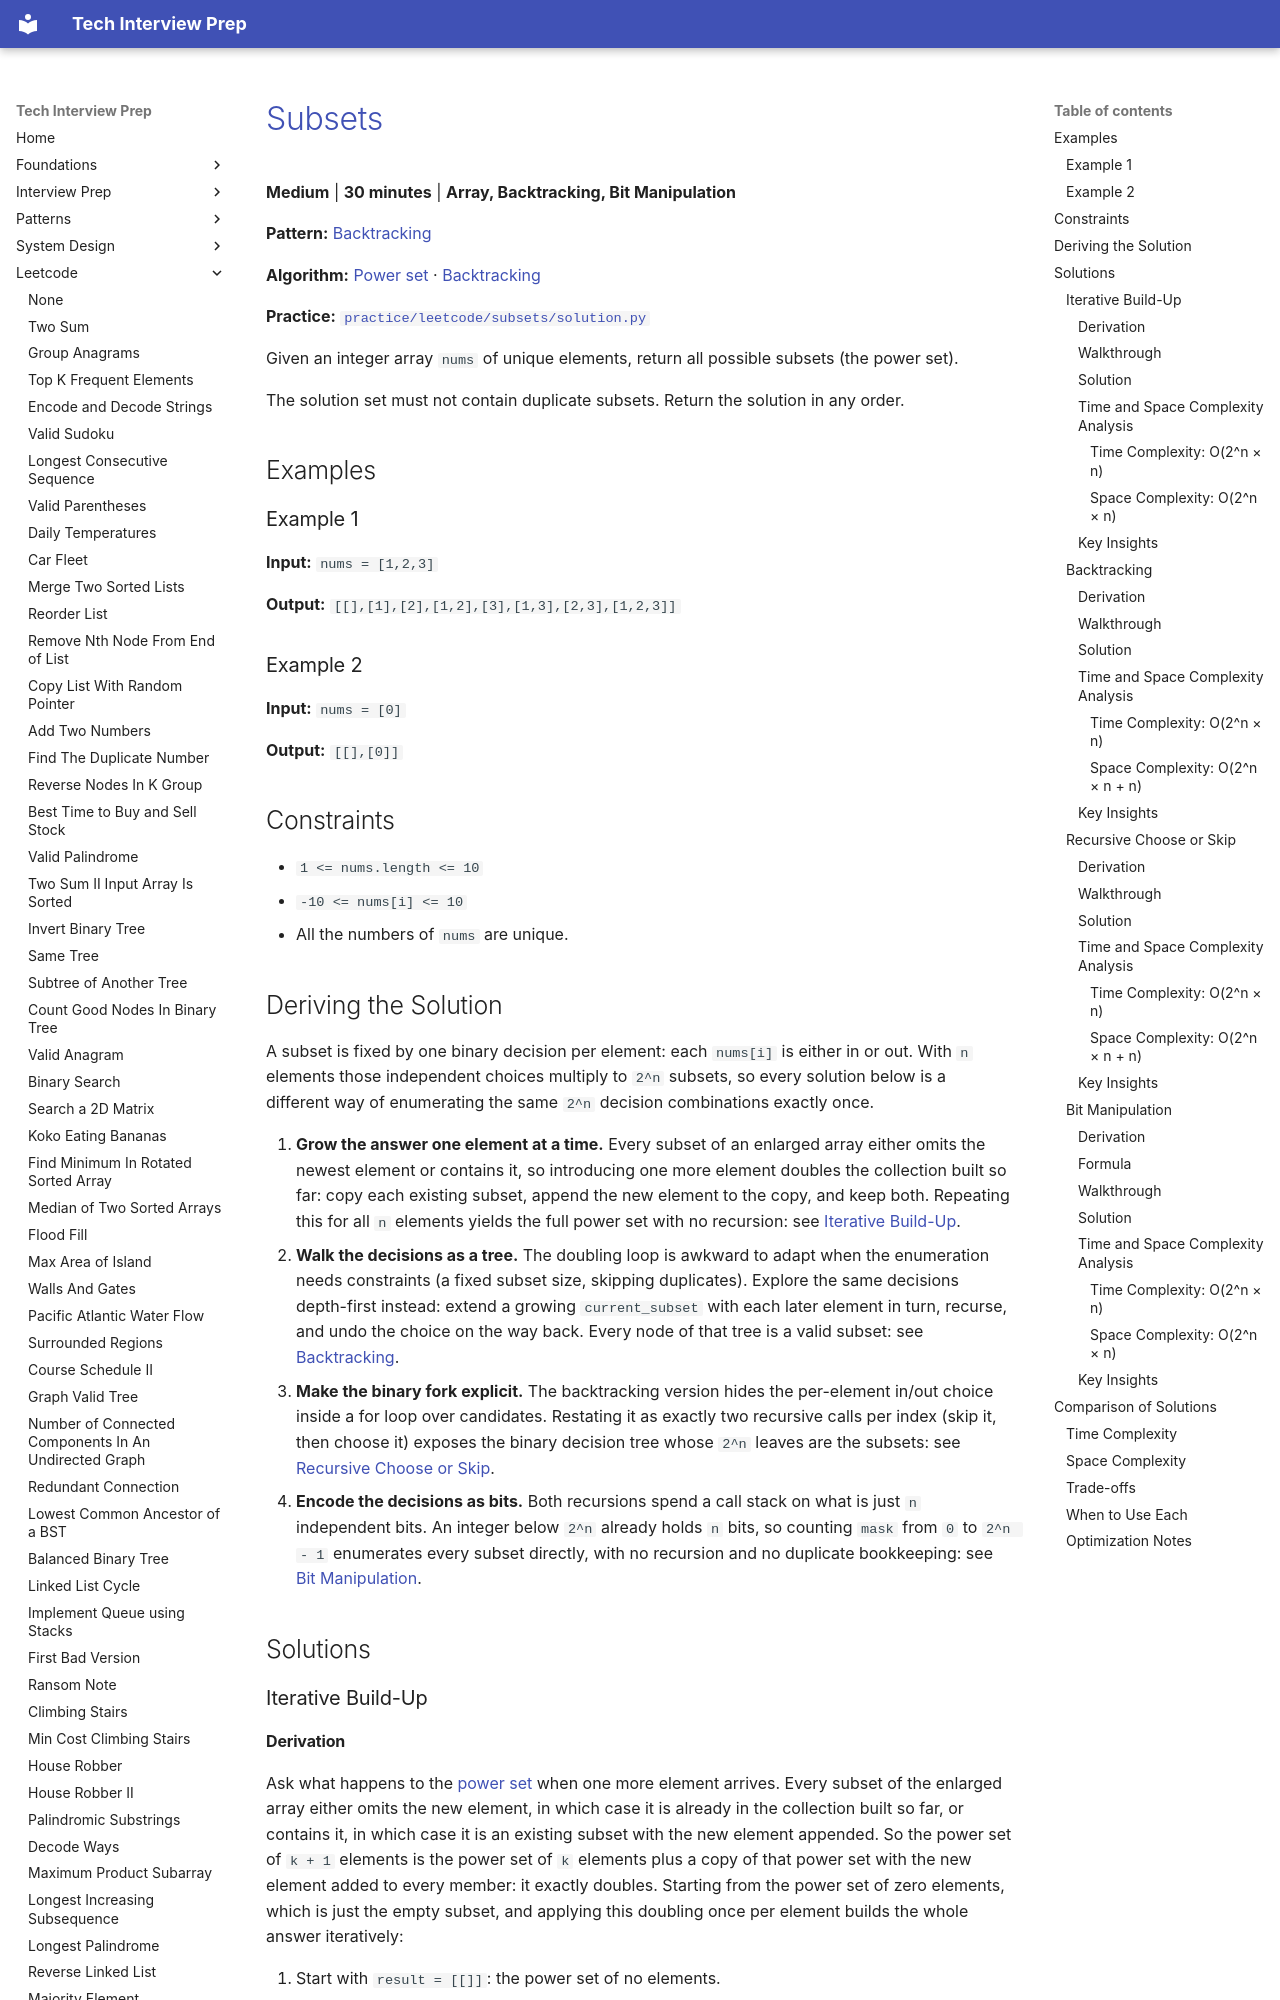

repository: ThoDHa/tech-interview-prep · page: leetcode/subsets/index.html · generator: mkdocs

# [Subsets](https://leetcode.com/problems/subsets/)

**Medium** | **30 minutes** | **Array, Backtracking, Bit Manipulation**

**Pattern:** [Backtracking](../patterns/backtracking_exploration/intuition.md)

**Algorithm:** [Power set](https://en.wikipedia.org/wiki/Power_set) · [Backtracking](https://en.wikipedia.org/wiki/Backtracking)

**Practice:** [`practice/leetcode/subsets/solution.py`](../../practice/leetcode/subsets/solution.py)

Given an integer array `nums` of unique elements, return all possible subsets (the power set).

The solution set must not contain duplicate subsets. Return the solution in any order.

## Examples

### Example 1

**Input:** `nums = [1,2,3]`

**Output:** `[[],[1],[2],[1,2],[3],[1,3],[2,3],[1,2,3]]`

### Example 2

**Input:** `nums = [0]`

**Output:** `[[],[0]]`

## Constraints

- `1 <= nums.length <= 10`
- `-10 <= nums[i] <= 10`
- All the numbers of `nums` are unique.

## Deriving the Solution

A subset is fixed by one binary decision per element: each `nums[i]` is either in or out. With `n` elements those independent choices multiply to `2^n` subsets, so every solution below is a different way of enumerating the same `2^n` decision combinations exactly once.

1. **Grow the answer one element at a time.** Every subset of an enlarged array
   either omits the newest element or contains it, so introducing one more element doubles the collection built so far: copy each existing subset, append the new element to the copy, and keep both. Repeating this for all `n` elements yields the full power set with no recursion: see [Iterative Build-Up](#iterative-build-up).
2. **Walk the decisions as a tree.** The doubling loop is awkward to adapt when
   the enumeration needs constraints (a fixed subset size, skipping duplicates). Explore the same decisions depth-first instead: extend a growing `current_subset` with each later element in turn, recurse, and undo the choice on the way back. Every node of that tree is a valid subset: see [Backtracking](#backtracking).
3. **Make the binary fork explicit.** The backtracking version hides the
   per-element in/out choice inside a for loop over candidates. Restating it as exactly two recursive calls per index (skip it, then choose it) exposes the binary decision tree whose `2^n` leaves are the subsets: see [Recursive Choose or Skip](#recursive-choose-or-skip).
4. **Encode the decisions as bits.** Both recursions spend a call stack on what is
   just `n` independent bits. An integer below `2^n` already holds `n` bits, so counting `mask` from `0` to `2^n - 1` enumerates every subset directly, with no recursion and no duplicate bookkeeping: see [Bit Manipulation](#bit-manipulation).

## Solutions

### Iterative Build-Up
